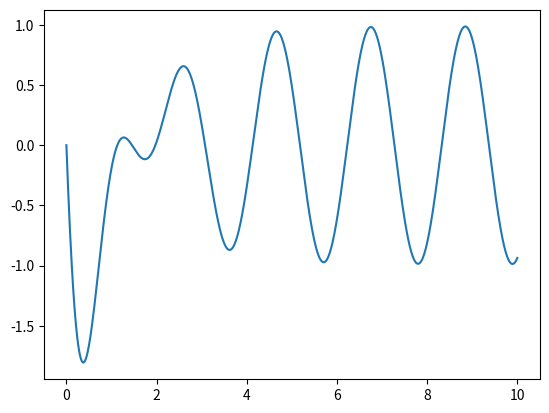

Here is the Python script that generated this plot:
import matplotlib.pyplot as plt
import numpy as np
from scipy import integrate

def f(t, y):
    return [y[1], 2*np.sin(3*t)-10*y[0]-2*y[1]]

t = np.linspace(0, 10, 1000)
y0 = [1, 0]

r = integrate.ode(f)
r.set_integrator('lsoda')
r.set_initial_value(y0, t[0])

# This would store the vaule
dt = t[1] - t[0]
idx = 0
y = np.zeros((len(t), len(y0)))
while r.successful() and r.t < t[-1]:
    y[idx,:] = r.y
    r.integrate(r.t+dt)
    idx += 1

plt.plot(t,y[:,1])
plt.show()
